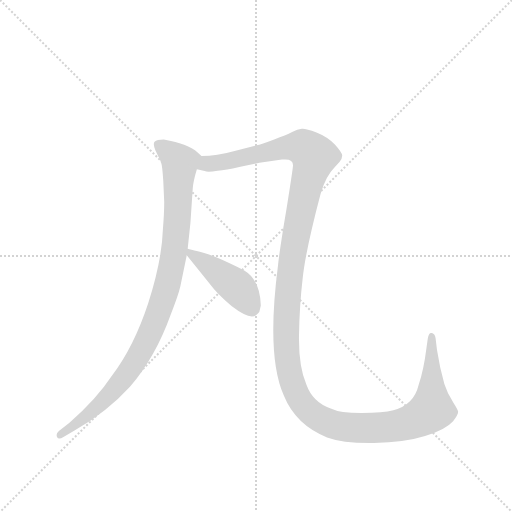
t = 0.00 s
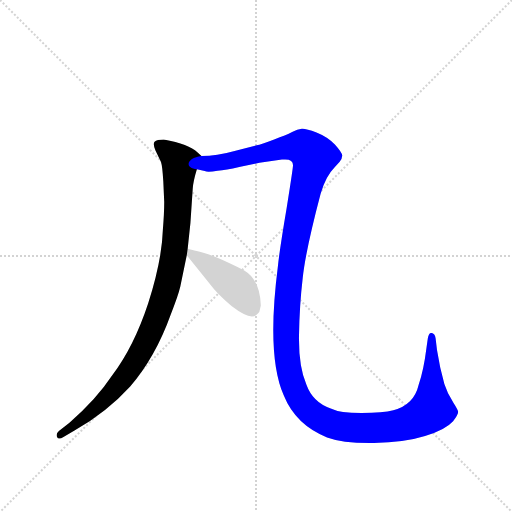
t = 2.56 s
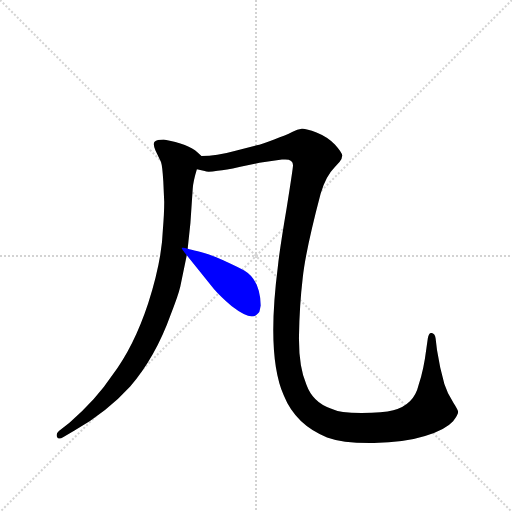
t = 2.78 s
t = 3.00 s: frame unchanged from t = 2.78 s, image omitted
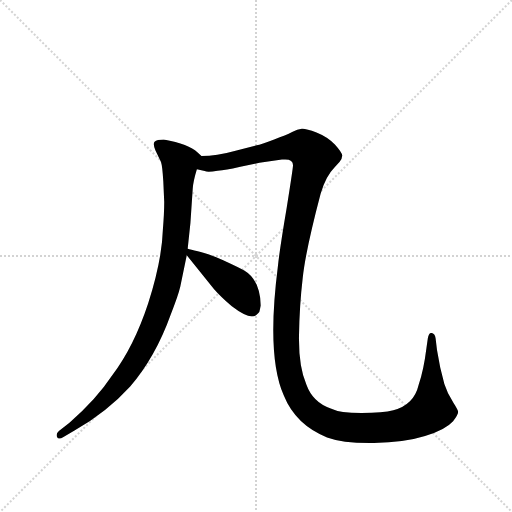
t = 3.22 s
t = 4.05 s: frame unchanged from t = 3.22 s, image omitted

The animated SVG that drew these frames (rendered in a browser with its animation timeline set to each time). Animation: 3 CSS @keyframes rules; one cycle of 4.05 s.

<svg version="1.1" viewBox="0 0 1024 1024" xmlns="http://www.w3.org/2000/svg">
  <g stroke="lightgray" stroke-dasharray="1,1" stroke-width="1" transform="scale(4, 4)">
    <line x1="0" y1="0" x2="256" y2="256"></line>
    <line x1="256" y1="0" x2="0" y2="256"></line>
    <line x1="128" y1="0" x2="128" y2="256"></line>
    <line x1="0" y1="128" x2="256" y2="128"></line>
  </g>
  <g transform="scale(0.92, -0.92) translate(60, -900)">
    <style type="text/css">
      
        @keyframes keyframes0 {
          from {
            stroke: blue;
            stroke-dashoffset: 997;
            stroke-width: 128;
          }
          76% {
            animation-timing-function: step-end;
            stroke: blue;
            stroke-dashoffset: 0;
            stroke-width: 128;
          }
          to {
            stroke: black;
            stroke-width: 1024;
          }
        }
        #make-me-a-hanzi-animation-0 {
          animation: keyframes0 1.0613606770833333s both;
          animation-delay: 0s;
          animation-timing-function: linear;
        }
      
        @keyframes keyframes1 {
          from {
            stroke: blue;
            stroke-dashoffset: 1530;
            stroke-width: 128;
          }
          83% {
            animation-timing-function: step-end;
            stroke: blue;
            stroke-dashoffset: 0;
            stroke-width: 128;
          }
          to {
            stroke: black;
            stroke-width: 1024;
          }
        }
        #make-me-a-hanzi-animation-1 {
          animation: keyframes1 1.4951171875s both;
          animation-delay: 1.0613606770833333s;
          animation-timing-function: linear;
        }
      
        @keyframes keyframes2 {
          from {
            stroke: blue;
            stroke-dashoffset: 439;
            stroke-width: 128;
          }
          59% {
            animation-timing-function: step-end;
            stroke: blue;
            stroke-dashoffset: 0;
            stroke-width: 128;
          }
          to {
            stroke: black;
            stroke-width: 1024;
          }
        }
        #make-me-a-hanzi-animation-2 {
          animation: keyframes2 0.6072591145833334s both;
          animation-delay: 2.556477864583333s;
          animation-timing-function: linear;
        }
      
    </style>
    
      <path d="M 378 561 L 369 569 Q 351 587 296 597 Q 281 597 276 592 Q 272 587 278 573 L 290 548 Q 293 539 295 506 L 297 461 Q 297 437 294 400 Q 292 334 262 240 Q 231 146 184 84 Q 149 31 91 -19 L 68 -37 Q 61 -43 64 -50 Q 67 -57 78 -50 L 102 -36 Q 173 5 223 60 Q 278 124 311 216 Q 327 256 332 277 L 346 345 L 348 359 L 354 416 L 359 490 Q 360 506 368 532 C 376 561 380 559 378 561 Z" fill="lightgray"></path>
    
      <path d="M 368 532 L 385 528 Q 392 525 413 529 Q 431 530 460 537 L 504 546 L 553 553 Q 577 556 577 541 Q 577 535 563 447 Q 548 359 544 320 Q 519 125 557 40 Q 583 -24 651 -51 Q 686 -64 753 -63 Q 820 -62 864 -48 Q 908 -35 925 -16 Q 936 -1 936 5 Q 935 10 926 24 L 914 45 L 906 65 L 897 101 L 890 139 L 887 164 Q 886 174 879 176 Q 872 178 870 164 L 867 143 Q 861 95 850 63 Q 840 20 795 8 Q 773 2 726 2 Q 679 2 659 12 Q 620 25 606 64 Q 589 104 590 170 Q 591 235 598 295 Q 604 354 637 479 Q 648 517 668 537 L 678 548 Q 684 555 684 562 Q 684 568 668 586 Q 651 603 628 612 Q 604 621 596 620 Q 587 619 575 613 Q 562 606 536 597 Q 507 586 498 584 L 450 572 Q 411 561 378 561 C 348 558 338 535 368 532 Z" fill="lightgray"></path>
    
      <path d="M 346 345 L 405 272 Q 417 258 444 234 Q 483 204 497 215 Q 504 222 504 223 L 507 236 Q 505 292 471 312 Q 461 318 424 335 Q 386 351 370 354 Q 354 357 348 359 C 331 364 331 364 346 345 Z" fill="lightgray"></path>
    
    
      <clipPath id="make-me-a-hanzi-clip-0">
        <path d="M 378 561 L 369 569 Q 351 587 296 597 Q 281 597 276 592 Q 272 587 278 573 L 290 548 Q 293 539 295 506 L 297 461 Q 297 437 294 400 Q 292 334 262 240 Q 231 146 184 84 Q 149 31 91 -19 L 68 -37 Q 61 -43 64 -50 Q 67 -57 78 -50 L 102 -36 Q 173 5 223 60 Q 278 124 311 216 Q 327 256 332 277 L 346 345 L 348 359 L 354 416 L 359 490 Q 360 506 368 532 C 376 561 380 559 378 561 Z"></path>
      </clipPath>
      <path clip-path="url(#make-me-a-hanzi-clip-0)" d="M 283 587 L 331 547 L 321 369 L 289 233 L 247 137 L 193 58 L 141 6 L 71 -45" fill="none" id="make-me-a-hanzi-animation-0" stroke-dasharray="869 1738" stroke-linecap="round"></path>
    
      <clipPath id="make-me-a-hanzi-clip-1">
        <path d="M 368 532 L 385 528 Q 392 525 413 529 Q 431 530 460 537 L 504 546 L 553 553 Q 577 556 577 541 Q 577 535 563 447 Q 548 359 544 320 Q 519 125 557 40 Q 583 -24 651 -51 Q 686 -64 753 -63 Q 820 -62 864 -48 Q 908 -35 925 -16 Q 936 -1 936 5 Q 935 10 926 24 L 914 45 L 906 65 L 897 101 L 890 139 L 887 164 Q 886 174 879 176 Q 872 178 870 164 L 867 143 Q 861 95 850 63 Q 840 20 795 8 Q 773 2 726 2 Q 679 2 659 12 Q 620 25 606 64 Q 589 104 590 170 Q 591 235 598 295 Q 604 354 637 479 Q 648 517 668 537 L 678 548 Q 684 555 684 562 Q 684 568 668 586 Q 651 603 628 612 Q 604 621 596 620 Q 587 619 575 613 Q 562 606 536 597 Q 507 586 498 584 L 450 572 Q 411 561 378 561 C 348 558 338 535 368 532 Z"></path>
      </clipPath>
      <path clip-path="url(#make-me-a-hanzi-clip-1)" d="M 374 538 L 584 582 L 599 580 L 623 560 L 596 456 L 570 303 L 562 147 L 568 95 L 580 55 L 597 23 L 632 -9 L 675 -26 L 744 -31 L 827 -20 L 870 2 L 878 9 L 879 167" fill="none" id="make-me-a-hanzi-animation-1" stroke-dasharray="1402 2804" stroke-linecap="round"></path>
    
      <clipPath id="make-me-a-hanzi-clip-2">
        <path d="M 346 345 L 405 272 Q 417 258 444 234 Q 483 204 497 215 Q 504 222 504 223 L 507 236 Q 505 292 471 312 Q 461 318 424 335 Q 386 351 370 354 Q 354 357 348 359 C 331 364 331 364 346 345 Z"></path>
      </clipPath>
      <path clip-path="url(#make-me-a-hanzi-clip-2)" d="M 351 351 L 454 277 L 487 231" fill="none" id="make-me-a-hanzi-animation-2" stroke-dasharray="311 622" stroke-linecap="round"></path>
    
  </g>
</svg>
